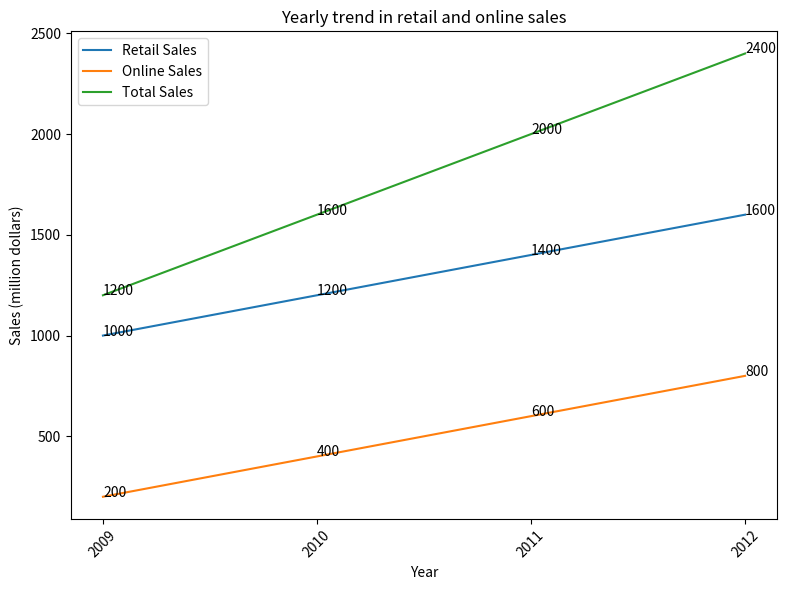

Write Python code to recreate this figure. (Note: this script raises an exception after producing the figure.)

import matplotlib.pyplot as plt
import numpy as np

# Set the figure size
plt.figure(figsize=(8, 6))

# Define the variables
year = [2009, 2010, 2011, 2012]
retail_sales = [1000, 1200, 1400, 1600]
online_sales = [200, 400, 600, 800]
total_sales = [1200, 1600, 2000, 2400]

# Plot the data
plt.plot(year, retail_sales, label='Retail Sales')
plt.plot(year, online_sales, label='Online Sales')
plt.plot(year, total_sales, label='Total Sales')

# Label the x-axis
plt.xticks(year, rotation=45)

# Add labels and legend
plt.xlabel('Year')
plt.ylabel('Sales (million dollars)')
plt.title('Yearly trend in retail and online sales')
plt.legend(loc='best')

# Add annotations
for x, y in zip(year, retail_sales):
    plt.annotate(str(y), xy=(x, y))
for x, y in zip(year, online_sales):
    plt.annotate(str(y), xy=(x, y))
for x, y in zip(year, total_sales):
    plt.annotate(str(y), xy=(x, y))

# Use tight_layout() for automatically resize the image
plt.tight_layout()

# Save the figure
plt.savefig('line chart/png/396.png')

# Clear the current image state
plt.clf()
